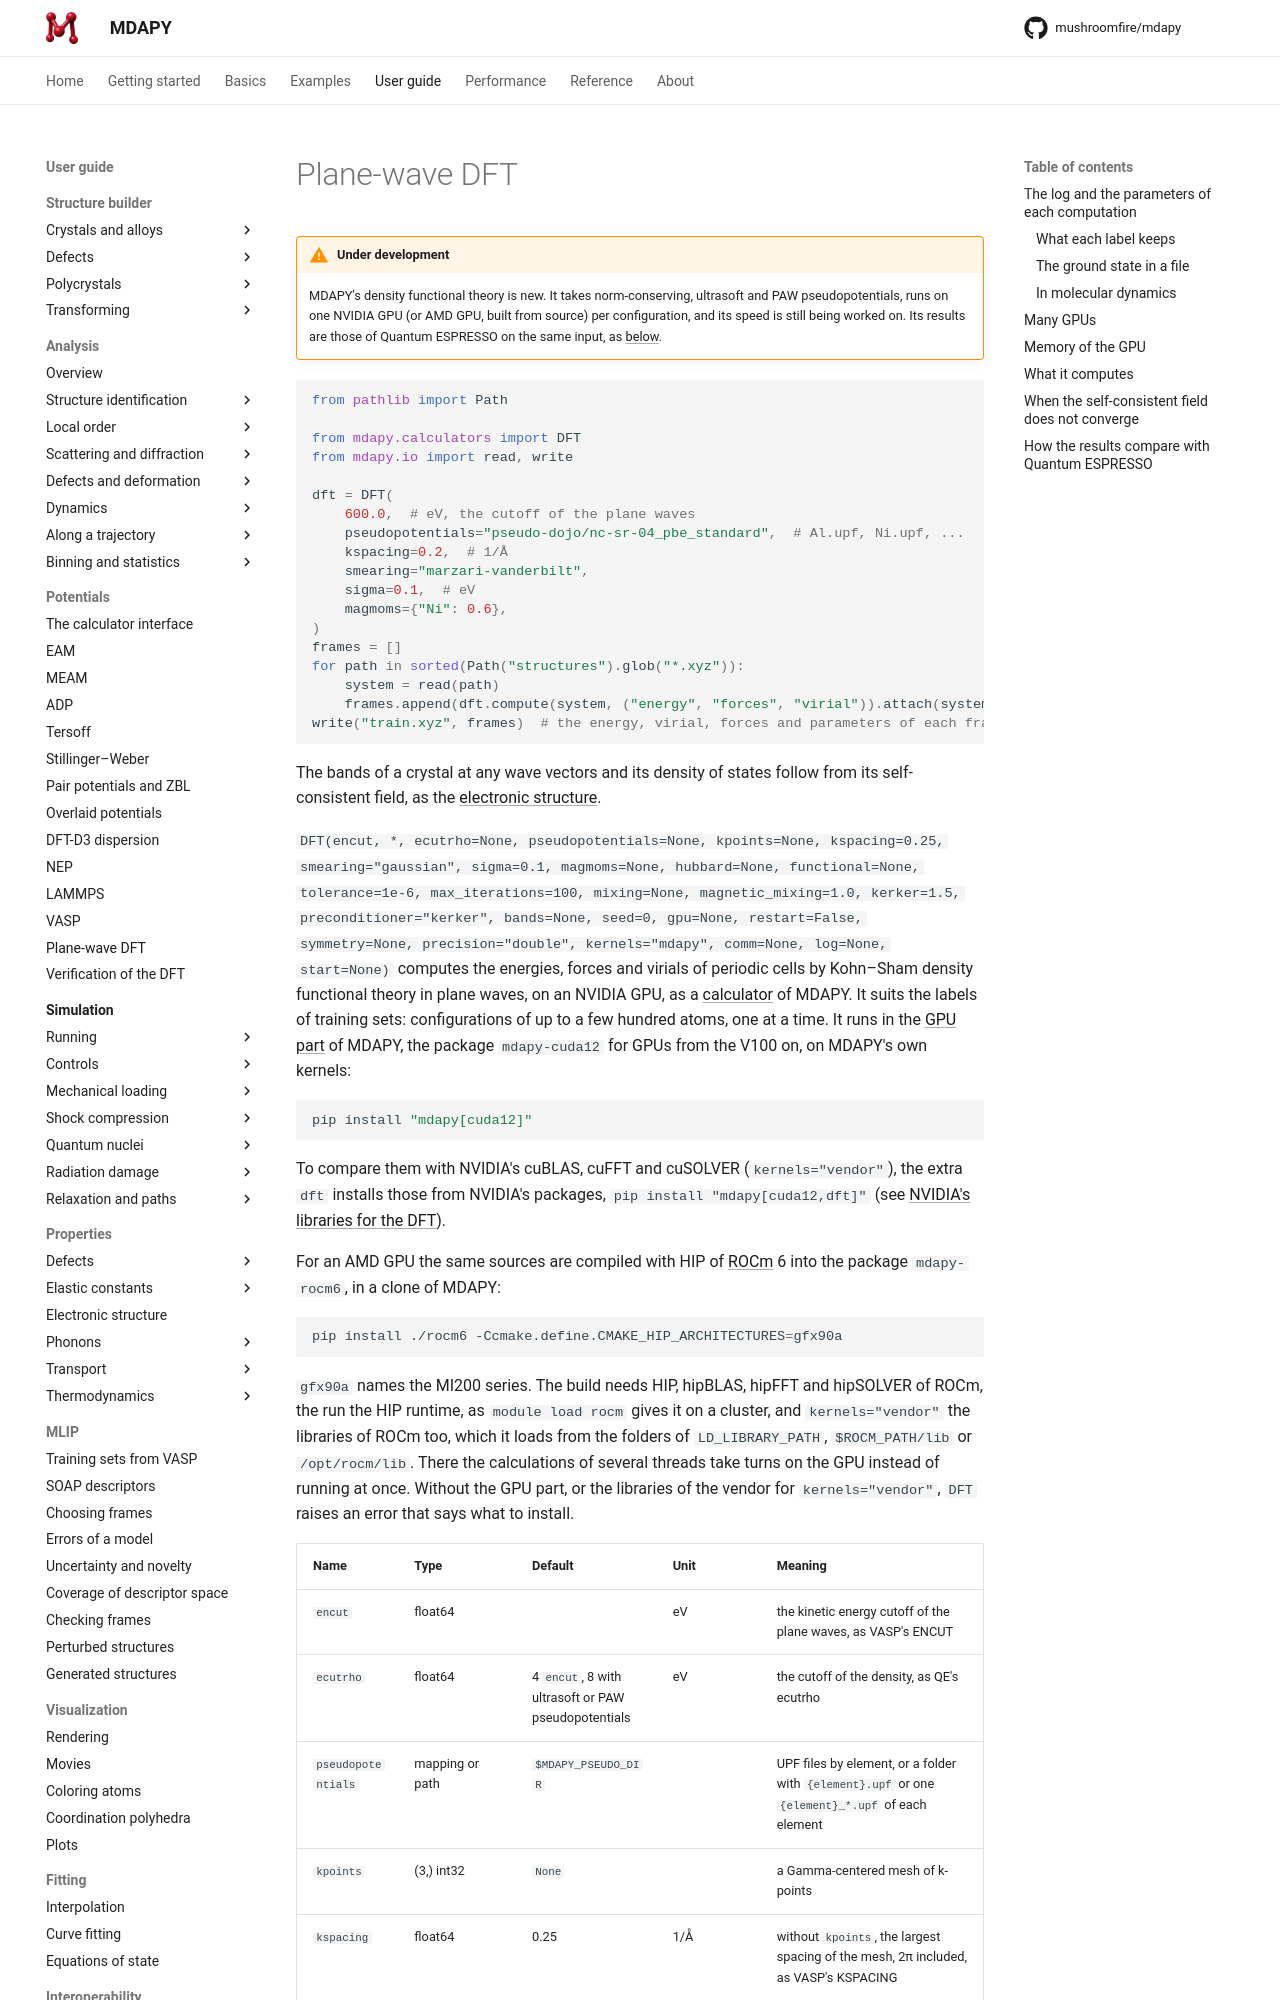

repository: mushroomfire/mdapy · page: dev/user-guide/potentials/dft/index.html · generator: mkdocs

# Plane-wave DFT

!!! warning "Under development"
    MDAPY's density functional theory is new. It takes norm-conserving,
    ultrasoft and PAW pseudopotentials, runs on one NVIDIA GPU (or AMD GPU, built
    from source) per configuration, and its speed is still being worked on. Its results are those of Quantum ESPRESSO on the same
    input, as [below](#how-the-results-compare-with-quantum-espresso).

<!-- skip-test -->
```python
from pathlib import Path

from mdapy.calculators import DFT
from mdapy.io import read, write

dft = DFT(
    600.0,  # eV, the cutoff of the plane waves
    pseudopotentials="pseudo-dojo/nc-sr-04_pbe_standard",  # Al.upf, Ni.upf, ...
    kspacing=0.2,  # 1/Å
    smearing="marzari-vanderbilt",
    sigma=0.1,  # eV
    magmoms={"Ni": 0.6},
)
frames = []
for path in sorted(Path("structures").glob("*.xyz")):
    system = read(path)
    frames.append(dft.compute(system, ("energy", "forces", "virial")).attach(system))
write("train.xyz", frames)  # the energy, virial, forces and parameters of each frame
```

The bands of a crystal at any wave vectors and its density of states follow from its
self-consistent field, as the [electronic structure](../properties/electronic-structure.md).

`DFT(encut, *, ecutrho=None, pseudopotentials=None, kpoints=None, kspacing=0.25,
smearing="gaussian", sigma=0.1, magmoms=None, hubbard=None, functional=None, tolerance=1e-6,
max_iterations=100, mixing=None, magnetic_mixing=1.0, kerker=1.5, preconditioner="kerker",
bands=None, seed=0, gpu=None, restart=False, symmetry=None, precision="double",
kernels="mdapy", comm=None, log=None, start=None)` computes the
energies, forces and virials of periodic cells by Kohn–Sham density functional
theory in plane waves, on an NVIDIA GPU, as a [calculator](calculators.md) of
MDAPY. It suits the labels of training sets: configurations of up to a few
hundred atoms, one at a time. It runs in the [GPU part](../simulation/gpu.md#installing-the-gpu-part)
of MDAPY, the package `mdapy-cuda12` for GPUs from the V100 on, on MDAPY's own kernels:

```bash
pip install "mdapy[cuda12]"
```

To compare them with NVIDIA's cuBLAS, cuFFT and cuSOLVER (`kernels="vendor"`), the extra
`dft` installs those from NVIDIA's packages, `pip install "mdapy[cuda12,dft]"` (see
[NVIDIA's libraries for the DFT](../../getting-started/installation.md#nvidias-libraries-for-the-dft)).

For an AMD GPU the same sources are compiled with HIP of [ROCm](https://rocm.docs.amd.com)
6 into the package `mdapy-rocm6`, in a clone of MDAPY:

```bash
pip install ./rocm6 -Ccmake.define.CMAKE_HIP_ARCHITECTURES=gfx90a
```

`gfx90a` names the MI200 series. The build needs HIP, hipBLAS, hipFFT and hipSOLVER of
ROCm, the run the HIP runtime, as `module load rocm` gives it on a cluster, and
`kernels="vendor"` the libraries of ROCm too, which it loads from the folders of
`LD_LIBRARY_PATH`, `$ROCM_PATH/lib` or `/opt/rocm/lib`. There the calculations of several
threads take turns on the GPU instead of running at once.
Without the GPU part, or the libraries of the vendor for `kernels="vendor"`, `DFT` raises
an error that says what to install.
